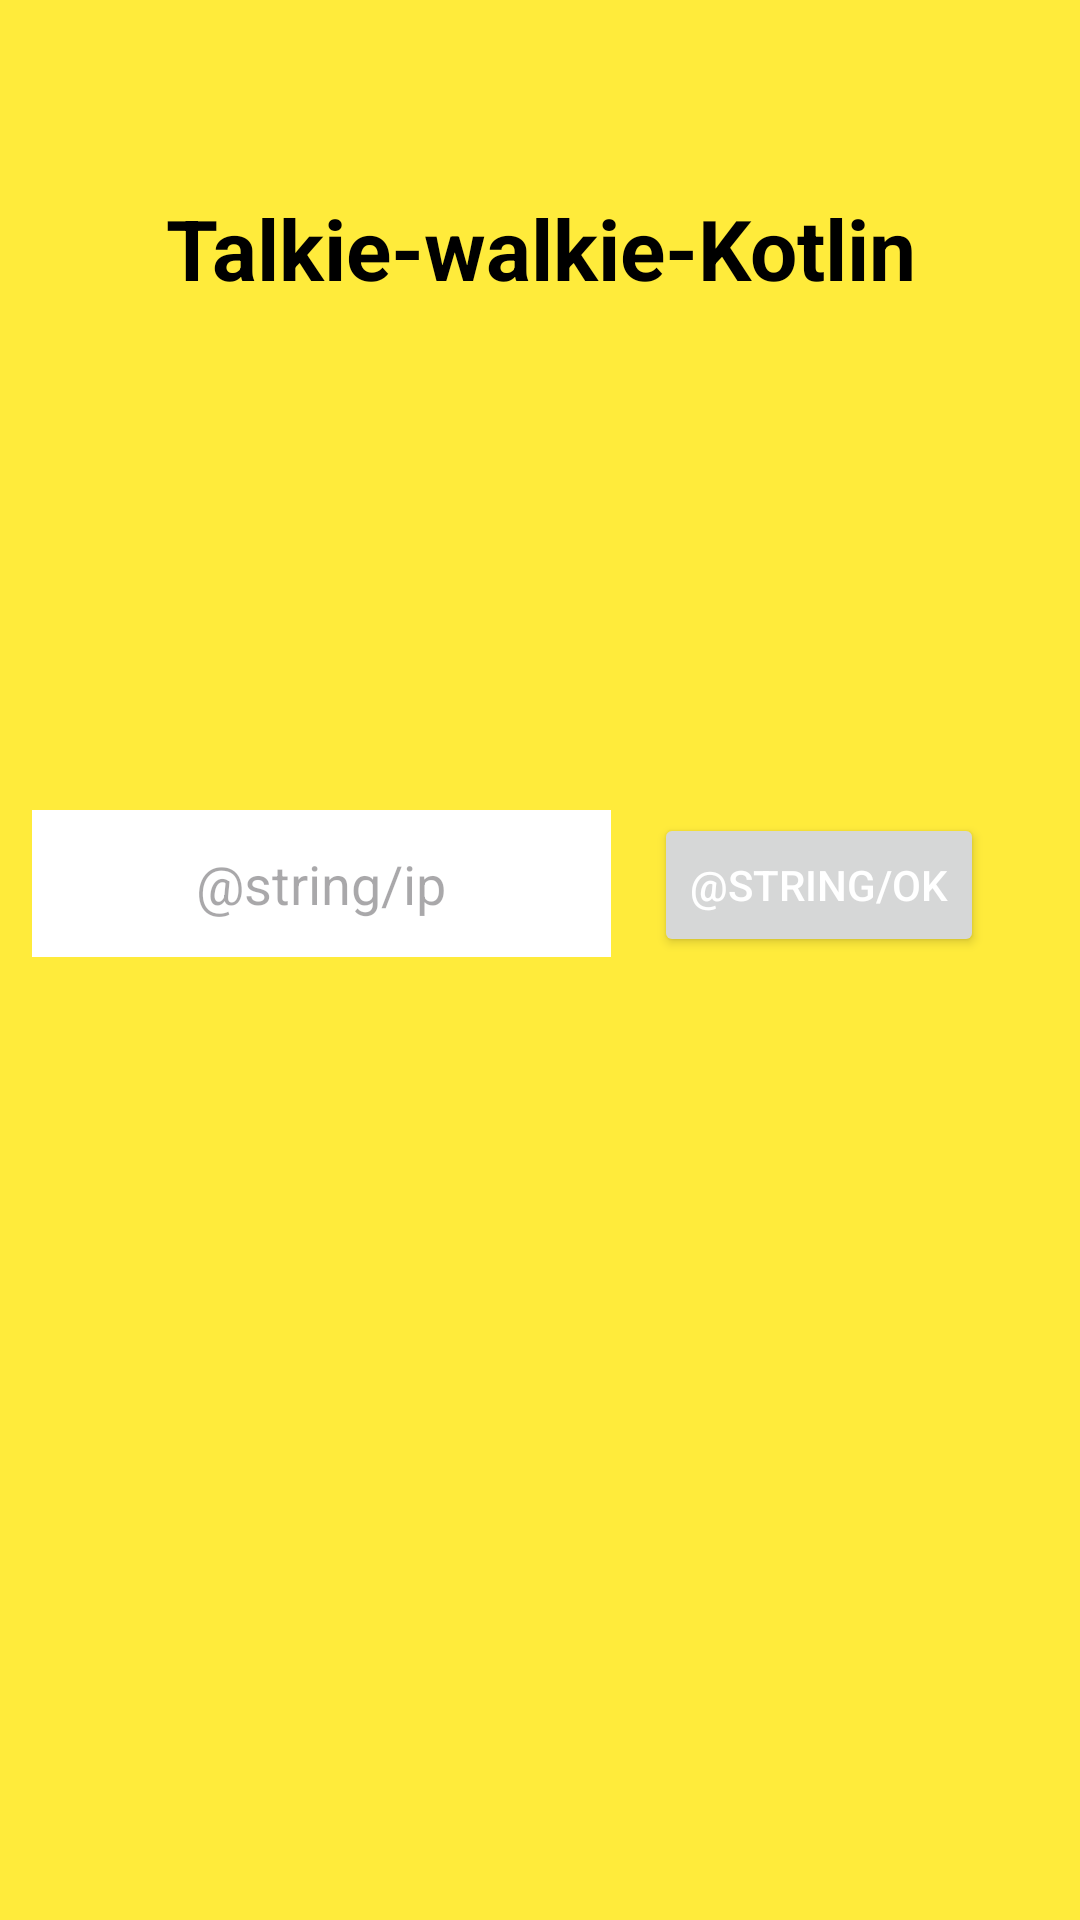

Write the Android layout XML for this screen, with the resource values it uses.
<!-- AndroidManifest.xml: application theme Theme.TalkiewalkieKotlin -->
<!-- res/layout/activity_home.xml -->
<?xml version="1.0" encoding="utf-8"?>
<androidx.constraintlayout.widget.ConstraintLayout xmlns:android="http://schemas.android.com/apk/res/android"
    xmlns:app="http://schemas.android.com/apk/res-auto"
    xmlns:tools="http://schemas.android.com/tools"
    android:id="@+id/main"
    android:layout_width="match_parent"
    android:layout_height="match_parent"
    android:background="#FFEB3B"
    tools:context=".view.HomeView">

    <Button
        android:id="@+id/button"
        android:layout_width="wrap_content"
        android:layout_height="wrap_content"
        android:layout_marginEnd="32dp"
        android:text="@string/ok"
        android:textColor="@color/white"
        app:layout_constraintBottom_toBottomOf="parent"
        app:layout_constraintEnd_toEndOf="parent"
        app:layout_constraintTop_toTopOf="parent"
        app:layout_constraintVertical_bias="0.458" />

    <TextView
        android:id="@+id/text_title"
        android:layout_width="0dp"
        android:layout_height="wrap_content"
        android:layout_marginStart="24dp"
        android:layout_marginTop="64dp"
        android:layout_marginEnd="24dp"
        android:text="@string/app_name"
        android:textAlignment="center"
        android:textColor="#000000"
        android:textSize="28sp"
        android:textStyle="bold"
        app:layout_constraintEnd_toEndOf="parent"
        app:layout_constraintHorizontal_bias="0.0"
        app:layout_constraintStart_toStartOf="parent"
        app:layout_constraintTop_toTopOf="parent" />

    <EditText
        android:id="@+id/IP"
        android:layout_width="193dp"
        android:layout_height="49dp"
        android:background="@color/white"
        android:backgroundTint="@color/white"
        android:ems="10"
        android:hint="@string/ip"
        android:inputType="text"
        android:textAlignment="center"
        android:textColor="@color/black"
        app:layout_constraintBottom_toBottomOf="parent"
        app:layout_constraintEnd_toStartOf="@+id/button"
        app:layout_constraintHorizontal_bias="0.424"
        app:layout_constraintStart_toStartOf="parent"
        app:layout_constraintTop_toTopOf="parent"
        app:layout_constraintVertical_bias="0.457" />

    <ProgressBar
        android:id="@+id/chargement"
        style="?android:attr/progressBarStyle"
        android:layout_width="wrap_content"
        android:layout_height="wrap_content"
        android:visibility="invisible"
        app:layout_constraintBottom_toBottomOf="parent"
        app:layout_constraintEnd_toEndOf="parent"
        app:layout_constraintStart_toStartOf="parent"
        app:layout_constraintTop_toTopOf="parent" />

</androidx.constraintlayout.widget.ConstraintLayout>
<!-- resources referenced by this layout -->
<resources>
  <color name="black">#FF000000</color>
  <color name="white">#FFFFFFFF</color>
  <string name="app_name">Talkie-walkie-Kotlin</string>
  <style name="Theme.TalkiewalkieKotlin" parent="Base.Theme.TalkiewalkieKotlin" />
  <style name="Base.Theme.TalkiewalkieKotlin" parent="Theme.Material3.DayNight.NoActionBar">
          
          
      </style>
</resources>
